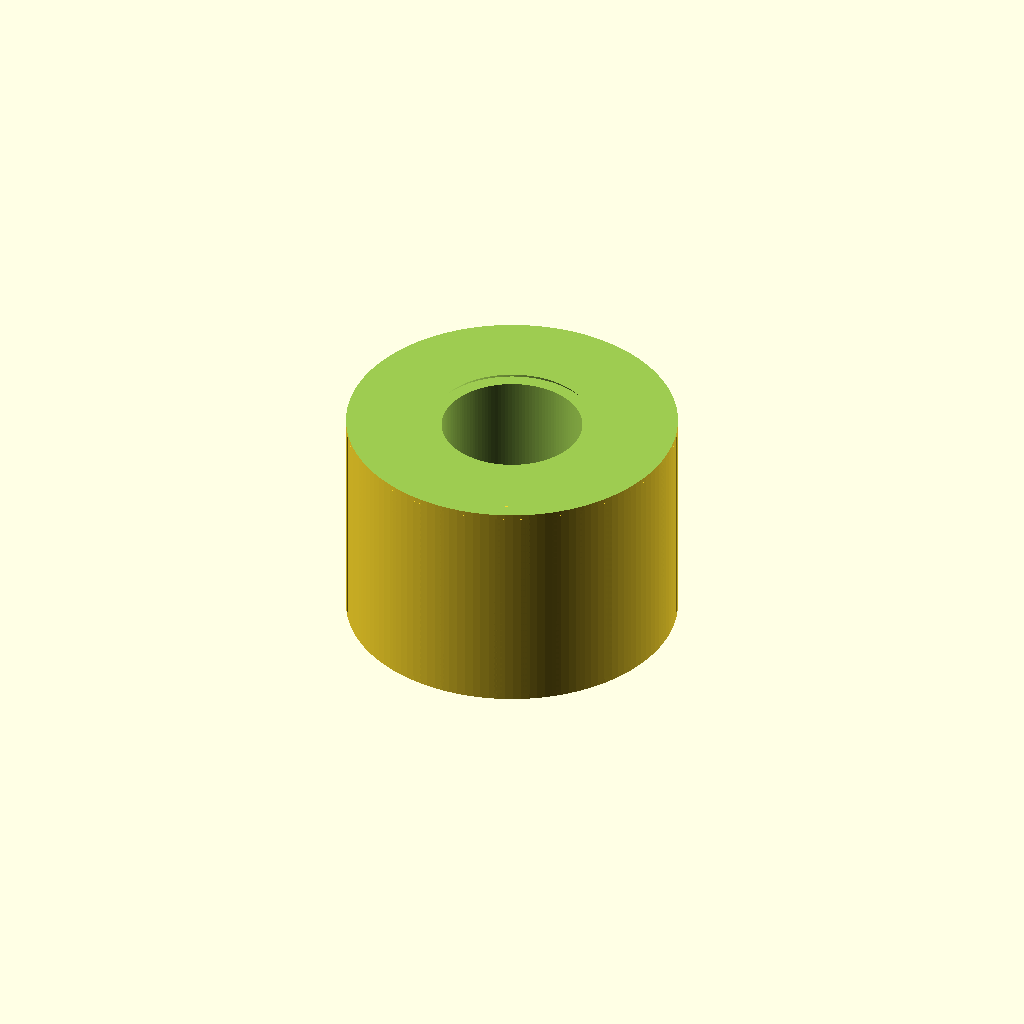
Cell 1 — every parameter at its default value.
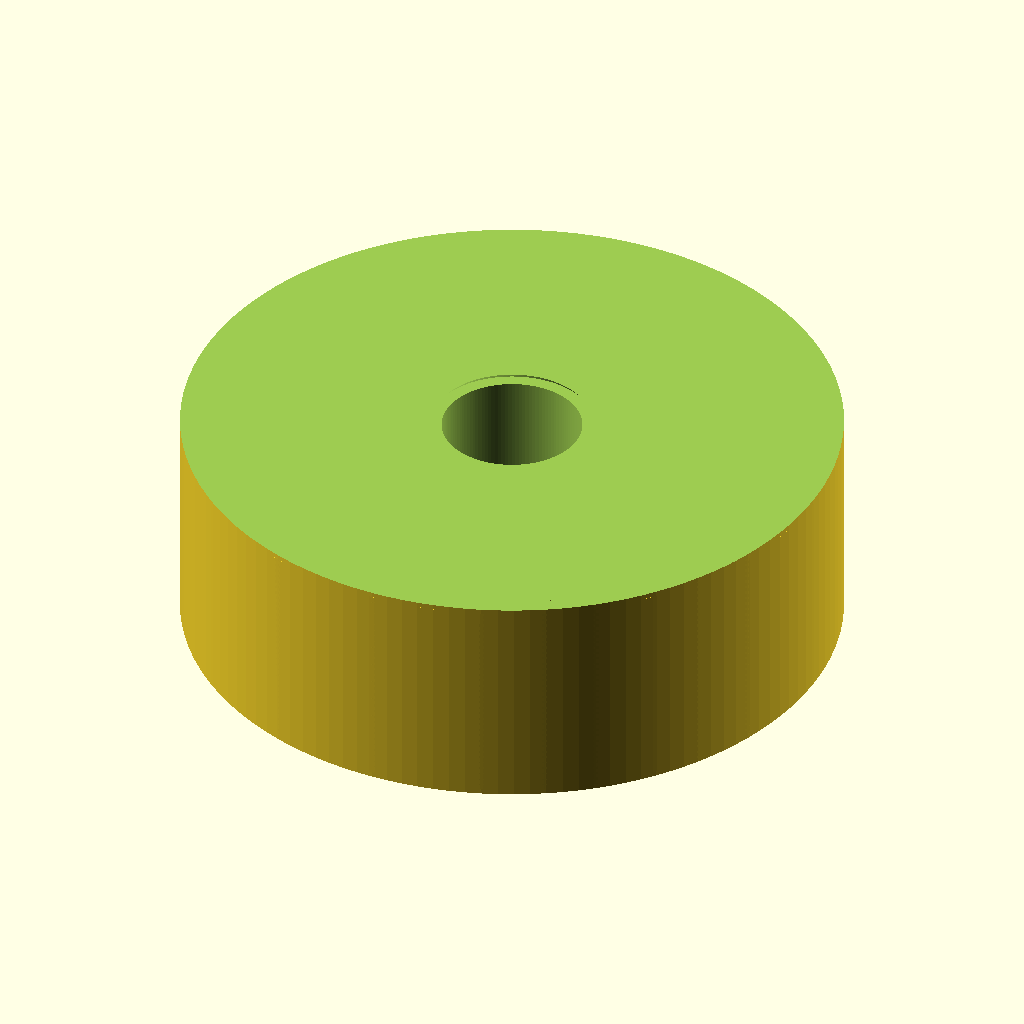
Cell 2 — od set to 50, the other parameters unchanged.
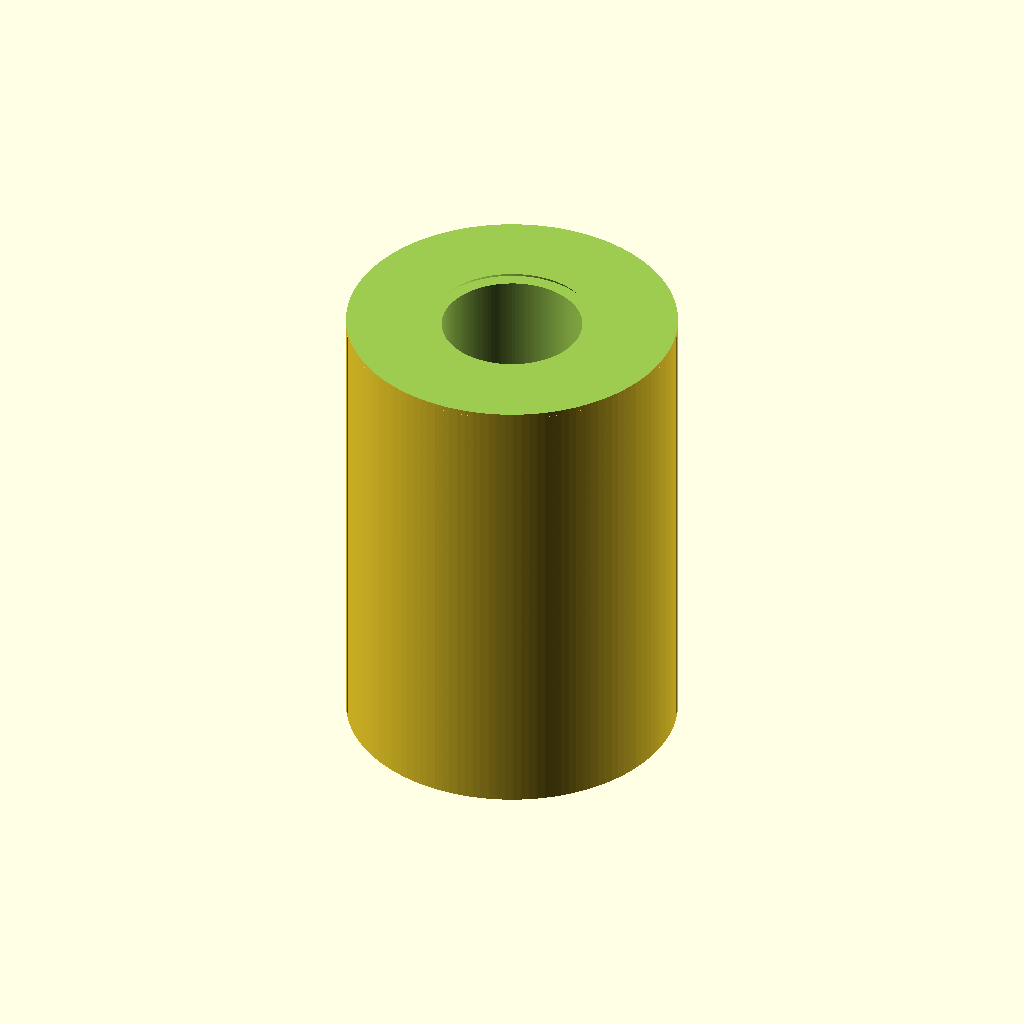
Cell 3 — len set to 37, the other parameters unchanged.
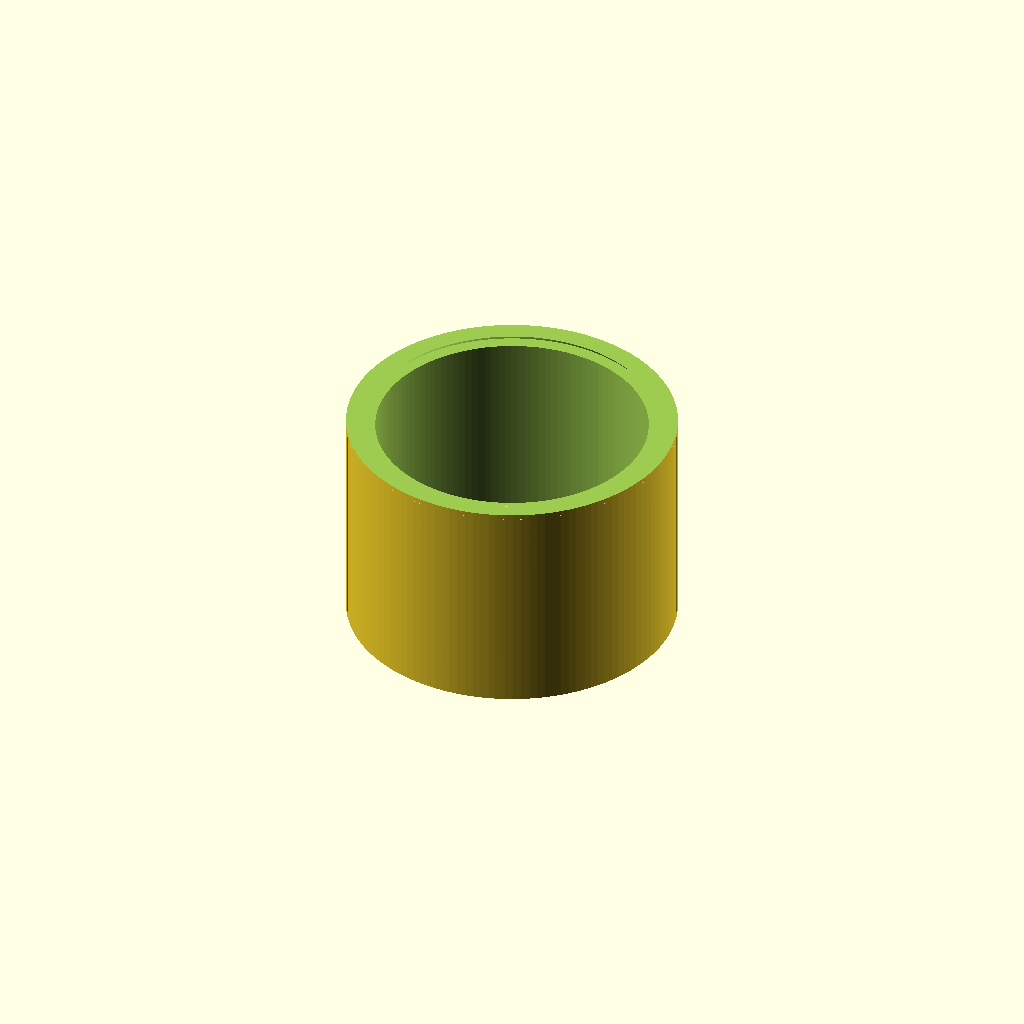
Cell 4: screw_d = 20 (everything else at default).
One fixed orthographic camera (rotation 55°, 0°, 25°; colour scheme Cornfield) for every cell.
The OpenSCAD source (results/gpt52/scad/insert__M10x25.scad):
$fn=128;

od = 25.0;
len = 18.5;
screw_d = 10.0;

wall = 3.0;
id = screw_d + 0.6;

knurl_depth = 0.9;
knurl_count = 36;

lead_in = 1.2;
chamfer = 0.8;

module knurl_ridges(outer_d, height, depth, count){
    for(i=[0:count-1]){
        rotate([0,0, i*360/count])
            translate([outer_d/2 - depth/2, 0, 0])
                cube([depth, 1.2, height], center=true);
    }
}

module insert_body(){
    difference(){
        union(){
            cylinder(d=od, h=len, center=true);
            knurl_ridges(od, len-2*lead_in, knurl_depth, knurl_count);
        }
        translate([0,0,0])
            cylinder(d=id, h=len+2, center=true);
        translate([0,0,len/2 - lead_in/2])
            cylinder(d1=id+2.0, d2=id, h=lead_in+0.01, center=true);
        translate([0,0,-len/2 + lead_in/2])
            cylinder(d1=id, d2=id+2.0, h=lead_in+0.01, center=true);
    }
}

module end_chamfers(){
    difference(){
        cylinder(d=od+0.01, h=len+0.02, center=true);
        translate([0,0,len/2 - chamfer/2])
            cylinder(d1=od+2*chamfer, d2=od-0.01, h=chamfer+0.02, center=true);
        translate([0,0,-len/2 + chamfer/2])
            cylinder(d1=od-0.01, d2=od+2*chamfer, h=chamfer+0.02, center=true);
    }
}

intersection(){
    insert_body();
    end_chamfers();
}
Parameter table extracted from the source (name, type, default, range or options):
od: number, default 25
len: number, default 18.5
screw_d: number, default 10
wall: number, default 3
knurl_depth: number, default 0.9
knurl_count: number, default 36
lead_in: number, default 1.2
chamfer: number, default 0.8
